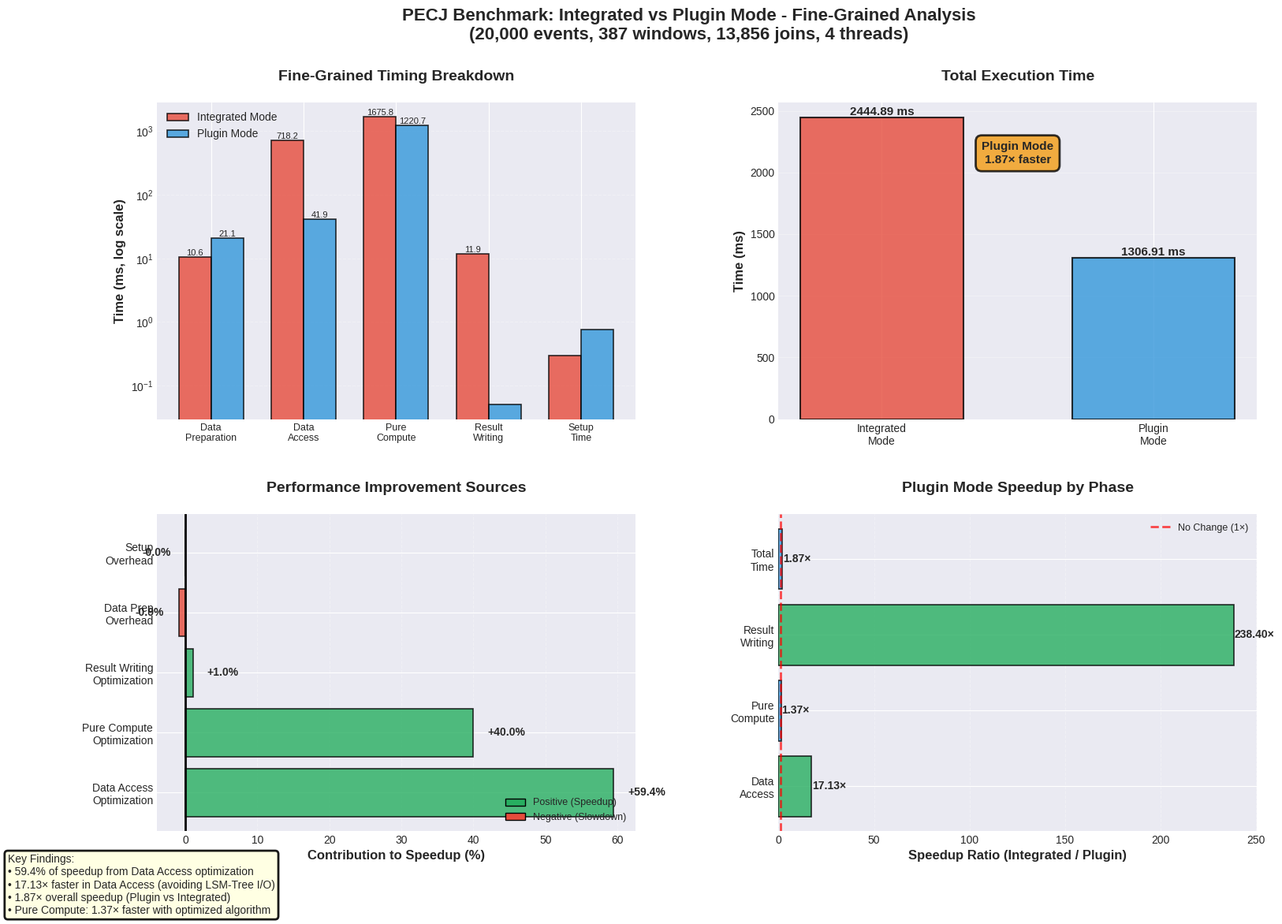

The script that saved this image:
#!/usr/bin/env python3
"""
Visualize PECJ Benchmark Results - Fine-Grained Timing Analysis
----------------------------------------------------------------
This script generates a comprehensive visualization chart from fine-grained timing data.

Usage:
    python3 visualize_benchmark.py
    python3 visualize_benchmark.py --output comprehensive_analysis.png

Note: Uses hardcoded fine-grained timing data from recent benchmark runs.
      For 5 separate specialized charts, use visualize_timing.py instead.
"""

import argparse
import matplotlib.pyplot as plt
import matplotlib.patches as mpatches
import numpy as np

# Fine-grained timing data from benchmark (20K events, 387 windows, 13,856 joins)
INTEGRATED_MODE = {
    "Total Time": 2444.89,
    "Setup Time": 0.30,
    "Data Preparation": 10.57,
    "Data Access": 718.21,
    "Pure Compute": 1675.83,
    "Result Writing": 11.92,
    "Query Time": 0.00,
    "Cleanup Time": 0.00,
}

PLUGIN_MODE = {
    "Total Time": 1306.91,
    "Setup Time": 0.76,
    "Data Preparation": 21.13,
    "Data Access": 41.93,
    "Pure Compute": 1220.68,
    "Result Writing": 0.05,
    "Query Time": 0.01,
    "Cleanup Time": 0.16,
}

# Set style for better looking plots
plt.style.use("seaborn-v0_8-darkgrid")
colors = {
    "integrated": "#E74C3C",
    "plugin": "#3498DB",
    "neutral": "#F39C12",
    "positive": "#27AE60",
    "negative": "#E74C3C",
}


def create_timing_comparison(ax):
    """Create fine-grained timing breakdown comparison chart."""
    phases = [
        "Data\nPreparation",
        "Data\nAccess",
        "Pure\nCompute",
        "Result\nWriting",
        "Setup\nTime",
    ]

    integrated_values = [
        INTEGRATED_MODE["Data Preparation"],
        INTEGRATED_MODE["Data Access"],
        INTEGRATED_MODE["Pure Compute"],
        INTEGRATED_MODE["Result Writing"],
        INTEGRATED_MODE["Setup Time"],
    ]
    plugin_values = [
        PLUGIN_MODE["Data Preparation"],
        PLUGIN_MODE["Data Access"],
        PLUGIN_MODE["Pure Compute"],
        PLUGIN_MODE["Result Writing"],
        PLUGIN_MODE["Setup Time"],
    ]

    x = np.arange(len(phases))
    width = 0.35

    bars1 = ax.bar(
        x - width / 2,
        integrated_values,
        width,
        label="Integrated Mode",
        color=colors["integrated"],
        alpha=0.8,
        edgecolor="black",
        linewidth=1.2,
    )
    bars2 = ax.bar(
        x + width / 2,
        plugin_values,
        width,
        label="Plugin Mode",
        color=colors["plugin"],
        alpha=0.8,
        edgecolor="black",
        linewidth=1.2,
    )

    ax.set_ylabel("Time (ms, log scale)", fontsize=12, fontweight="bold")
    ax.set_title("Fine-Grained Timing Breakdown", fontsize=14, fontweight="bold", pad=20)
    ax.set_xticks(x)
    ax.set_xticklabels(phases, fontsize=9)
    ax.legend(fontsize=10, loc="upper left")
    ax.grid(axis="y", alpha=0.3, linestyle="--")
    ax.set_yscale("log")

    # Add value labels on bars (for values > 1ms)
    for bars in [bars1, bars2]:
        for bar in bars:
            height = bar.get_height()
            if height > 1:
                ax.text(
                    bar.get_x() + bar.get_width() / 2.0,
                    height,
                    f"{height:.1f}",
                    ha="center",
                    va="bottom",
                    fontsize=8,
                )


def create_total_time_comparison(ax):
    """Create total execution time comparison with speedup."""
    integrated_total = INTEGRATED_MODE["Total Time"]
    plugin_total = PLUGIN_MODE["Total Time"]

    modes = ["Integrated\nMode", "Plugin\nMode"]
    times = [integrated_total, plugin_total]
    colors_list = [colors["integrated"], colors["plugin"]]

    bars = ax.bar(
        modes, times, color=colors_list, alpha=0.8, width=0.6, edgecolor="black", linewidth=1.5
    )

    ax.set_ylabel("Time (ms)", fontsize=12, fontweight="bold")
    ax.set_title("Total Execution Time", fontsize=14, fontweight="bold", pad=20)
    ax.grid(axis="y", alpha=0.3)

    # Add value labels
    for bar, time in zip(bars, times):
        height = bar.get_height()
        ax.text(
            bar.get_x() + bar.get_width() / 2.0,
            height,
            f"{time:.2f} ms",
            ha="center",
            va="bottom",
            fontsize=11,
            fontweight="bold",
        )

    # Add speedup annotation
    speedup = integrated_total / plugin_total if plugin_total > 0 else 0
    winner_text = f"Plugin Mode\n{speedup:.2f}× faster"
    ax.text(
        0.5,
        max(times) * 0.85,
        winner_text,
        ha="center",
        fontsize=11,
        fontweight="bold",
        bbox=dict(
            boxstyle="round,pad=0.5", facecolor="#F39C12", edgecolor="black", linewidth=2, alpha=0.8
        ),
    )


def create_bottleneck_analysis(ax):
    """Create bottleneck contribution analysis chart."""
    total_saved = INTEGRATED_MODE["Total Time"] - PLUGIN_MODE["Total Time"]

    contributions = {
        "Data Access\nOptimization": INTEGRATED_MODE["Data Access"] - PLUGIN_MODE["Data Access"],
        "Pure Compute\nOptimization": INTEGRATED_MODE["Pure Compute"] - PLUGIN_MODE["Pure Compute"],
        "Result Writing\nOptimization": INTEGRATED_MODE["Result Writing"]
        - PLUGIN_MODE["Result Writing"],
        "Data Prep\nOverhead": -(
            PLUGIN_MODE["Data Preparation"] - INTEGRATED_MODE["Data Preparation"]
        ),
        "Setup\nOverhead": -(PLUGIN_MODE["Setup Time"] - INTEGRATED_MODE["Setup Time"]),
    }

    # Calculate percentages
    percentages = {k: (v / total_saved) * 100 for k, v in contributions.items()}

    # Sort by absolute value
    sorted_items = sorted(percentages.items(), key=lambda x: abs(x[1]), reverse=True)
    labels = [item[0] for item in sorted_items]
    values = [item[1] for item in sorted_items]
    bar_colors = [colors["positive"] if v > 0 else colors["negative"] for v in values]

    bars = ax.barh(labels, values, color=bar_colors, alpha=0.8, edgecolor="black", linewidth=1.2)

    # Add value labels
    for bar, val in zip(bars, values):
        x_pos = val + (2 if val > 0 else -2)
        ax.text(
            x_pos,
            bar.get_y() + bar.get_height() / 2,
            f"{val:+.1f}%",
            va="center",
            ha="left" if val > 0 else "right",
            fontsize=10,
            fontweight="bold",
        )

    ax.axvline(x=0, color="black", linewidth=2)
    ax.set_xlabel("Contribution to Speedup (%)", fontsize=12, fontweight="bold")
    ax.set_title("Performance Improvement Sources", fontsize=14, fontweight="bold", pad=20)
    ax.grid(axis="x", alpha=0.3, linestyle="--")

    # Add legend
    legend_elements = [
        mpatches.Patch(facecolor=colors["positive"], label="Positive (Speedup)", edgecolor="black"),
        mpatches.Patch(
            facecolor=colors["negative"], label="Negative (Slowdown)", edgecolor="black"
        ),
    ]
    ax.legend(handles=legend_elements, loc="lower right", fontsize=9)


def create_speedup_summary(ax):
    """Create speedup summary for key metrics."""
    phases = ["Data\nAccess", "Pure\nCompute", "Result\nWriting", "Total\nTime"]

    speedups = []
    for phase_key in ["Data Access", "Pure Compute", "Result Writing", "Total Time"]:
        integ = INTEGRATED_MODE[phase_key]
        plug = PLUGIN_MODE[phase_key]
        if plug > 0:
            speedups.append(integ / plug)
        else:
            speedups.append(0)

    # Color code by speedup magnitude
    bar_colors = []
    for s in speedups:
        if s > 10:
            bar_colors.append("#27AE60")  # Green - huge speedup
        elif s > 2:
            bar_colors.append("#F39C12")  # Orange - significant
        elif s > 1:
            bar_colors.append("#3498DB")  # Blue - moderate
        else:
            bar_colors.append("#E74C3C")  # Red - slower

    bars = ax.barh(phases, speedups, color=bar_colors, alpha=0.8, edgecolor="black", linewidth=1.2)

    # Add value labels
    for bar, val in zip(bars, speedups):
        ax.text(
            val + 0.3,
            bar.get_y() + bar.get_height() / 2,
            f"{val:.2f}×",
            va="center",
            fontsize=10,
            fontweight="bold",
        )

    ax.axvline(x=1, color="red", linestyle="--", linewidth=2, alpha=0.7, label="No Change (1×)")
    ax.set_xlabel("Speedup Ratio (Integrated / Plugin)", fontsize=12, fontweight="bold")
    ax.set_title("Plugin Mode Speedup by Phase", fontsize=14, fontweight="bold", pad=20)
    ax.legend(fontsize=9)
    ax.grid(axis="x", alpha=0.3, linestyle="--")


def main():
    """Generate comprehensive visualization."""
    parser = argparse.ArgumentParser(
        description="Generate comprehensive PECJ benchmark visualization"
    )
    parser.add_argument(
        "--output",
        "-o",
        default="comprehensive_benchmark_analysis.png",
        help="Output filename (default: comprehensive_benchmark_analysis.png)",
    )
    args = parser.parse_args()

    print("\n" + "=" * 70)
    print("  PECJ Benchmark Comprehensive Visualization")
    print("=" * 70)
    print("\nGenerating comprehensive analysis chart...")
    print(f"Output: {args.output}\n")

    # Create figure with subplots (2x2 grid)
    fig = plt.figure(figsize=(18, 12))
    gs = fig.add_gridspec(2, 2, hspace=0.3, wspace=0.3)

    ax1 = fig.add_subplot(gs[0, 0])  # Top left
    ax2 = fig.add_subplot(gs[0, 1])  # Top right
    ax3 = fig.add_subplot(gs[1, 0])  # Bottom left
    ax4 = fig.add_subplot(gs[1, 1])  # Bottom right

    # Create all charts
    create_timing_comparison(ax1)
    create_total_time_comparison(ax2)
    create_bottleneck_analysis(ax3)
    create_speedup_summary(ax4)

    # Add overall title
    fig.suptitle(
        "PECJ Benchmark: Integrated vs Plugin Mode - Fine-Grained Analysis\n"
        + "(20,000 events, 387 windows, 13,856 joins, 4 threads)",
        fontsize=16,
        fontweight="bold",
        y=0.98,
    )

    # Add key findings text box
    key_findings = (
        "Key Findings:\n"
        "• 59.4% of speedup from Data Access optimization\n"
        "• 17.13× faster in Data Access (avoiding LSM-Tree I/O)\n"
        "• 1.87× overall speedup (Plugin vs Integrated)\n"
        "• Pure Compute: 1.37× faster with optimized algorithm"
    )
    fig.text(
        0.02,
        0.02,
        key_findings,
        fontsize=10,
        bbox=dict(
            boxstyle="round", facecolor="lightyellow", edgecolor="black", linewidth=2, alpha=0.9
        ),
        verticalalignment="bottom",
    )

    # Save figure
    plt.savefig(args.output, dpi=300, bbox_inches="tight")
    print(f"✓ Generated: {args.output}")

    print("\n" + "=" * 70)
    print("  Summary")
    print("=" * 70)
    print(
        f"Total Time:     Integrated={INTEGRATED_MODE['Total Time']:.2f}ms  "
        f"Plugin={PLUGIN_MODE['Total Time']:.2f}ms"
    )
    print(f"Speedup:        {INTEGRATED_MODE['Total Time'] / PLUGIN_MODE['Total Time']:.2f}×")
    print(
        f"Data Access:    {INTEGRATED_MODE['Data Access'] / PLUGIN_MODE['Data Access']:.2f}× faster"
    )
    print(
        f"Pure Compute:   {INTEGRATED_MODE['Pure Compute'] / PLUGIN_MODE['Pure Compute']:.2f}× faster"
    )
    print("=" * 70 + "\n")


if __name__ == "__main__":
    main()
